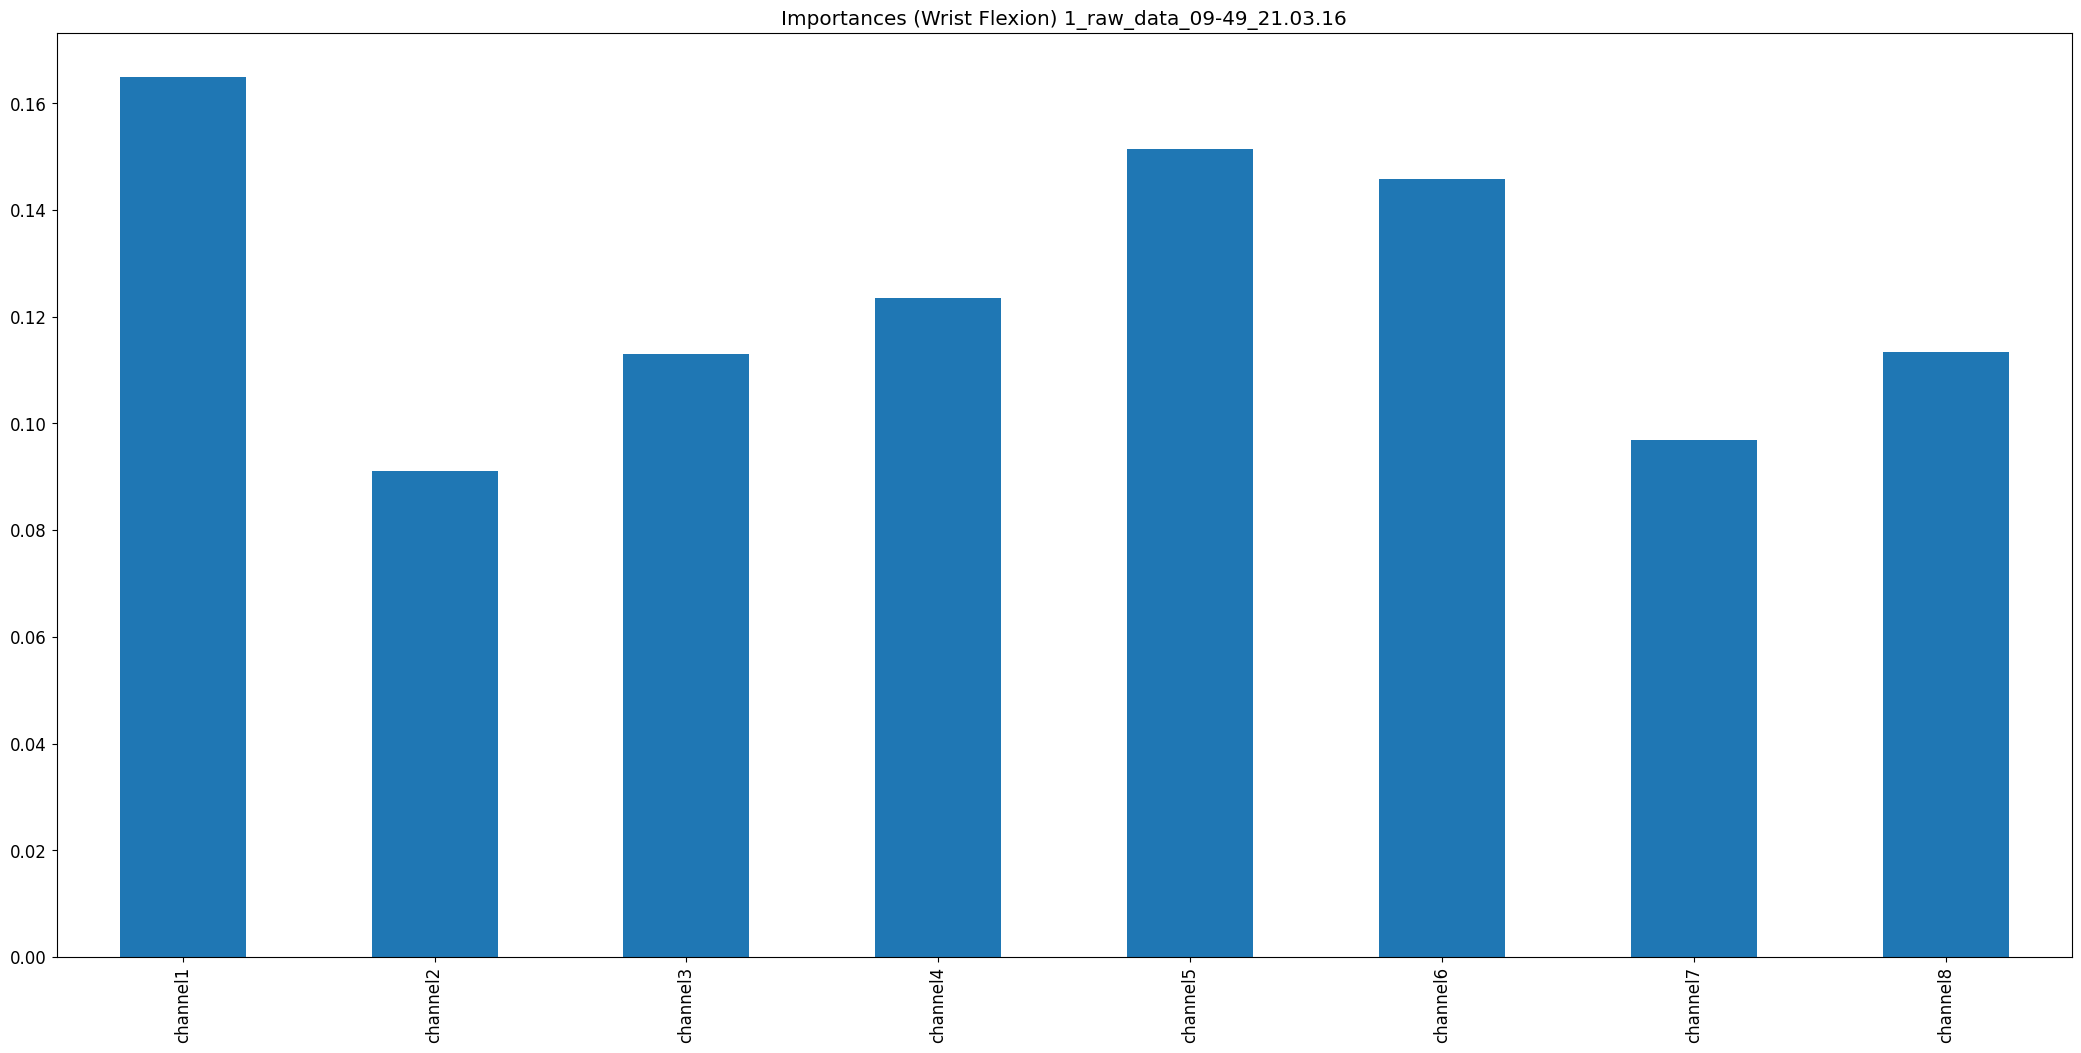

The file beside this chart, header and first rows:
, 0
channel1, 0.1649
channel2, 0.09112
channel3, 0.113
channel4, 0.1234
channel5, 0.1514
channel6, 0.1458
channel7, 0.09694
channel8, 0.1135
